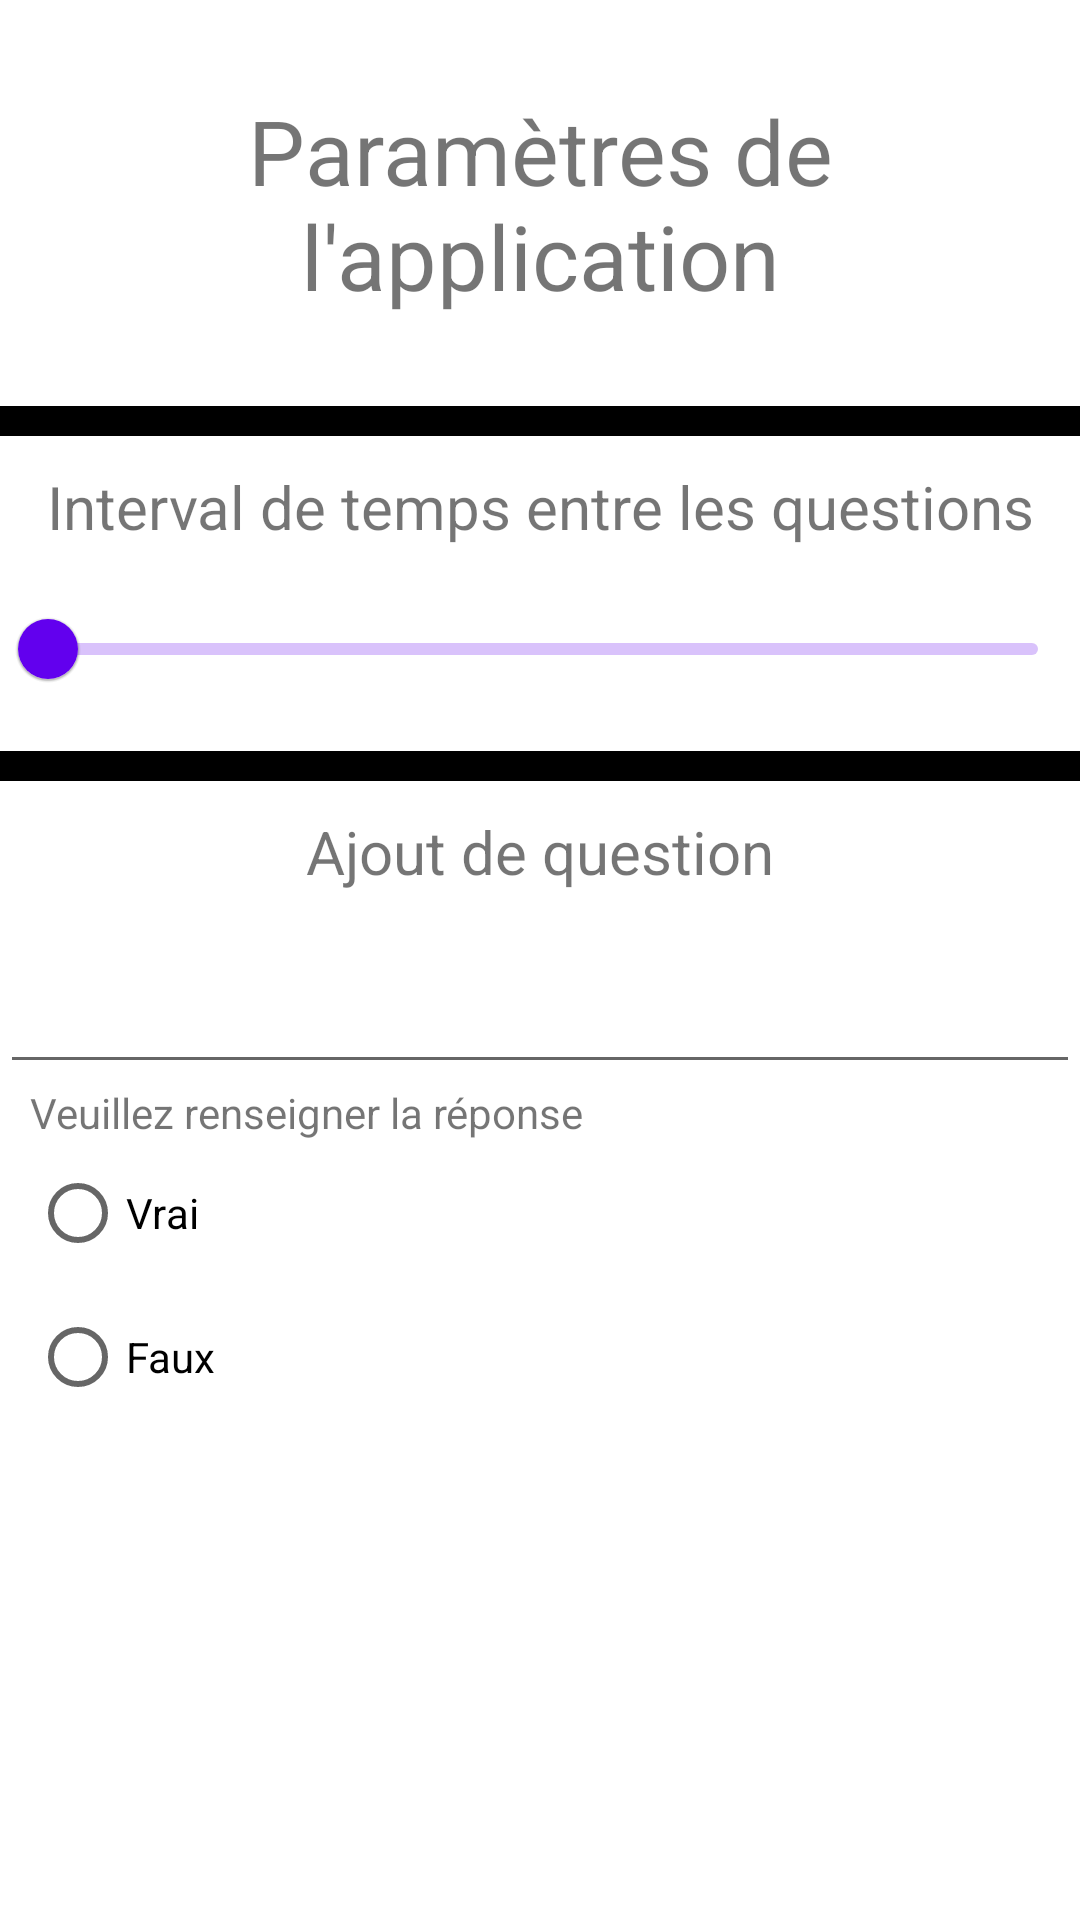

Reconstruct the res/layout file that produces this screen, plus the resources it refers to.
<!-- AndroidManifest.xml: application theme Theme.TheQuiz -->
<!-- res/layout/activity_setting.xml -->
<?xml version="1.0" encoding="utf-8"?>
<LinearLayout
    xmlns:android="http://schemas.android.com/apk/res/android"
    xmlns:tools="http://schemas.android.com/tools"
    android:layout_width="match_parent"
    android:layout_height="match_parent"
    tools:context=".Models.SettingActivity"
    android:orientation="vertical">
    <TextView
        android:layout_width="match_parent"
        android:layout_height="wrap_content"
        android:text="@string/setting_title"
        android:gravity="center"
        android:layout_margin="@dimen/main_margin"
        android:textSize="30sp"/>


    
    <LinearLayout
        android:layout_width="match_parent"
        android:layout_height="@dimen/marginTop"
        android:orientation="vertical">
        <TextView
            android:layout_width="match_parent"
            android:layout_height="match_parent"
            android:background="@color/black"/>
    </LinearLayout>
    


    <LinearLayout
        android:layout_width="match_parent"
        android:layout_height="wrap_content"
        android:orientation="vertical">

        <TextView
            android:layout_width="match_parent"
            android:layout_height="wrap_content"
            android:text="@string/setting_interval"
            android:gravity="center"
            android:layout_margin="@dimen/margin"
            android:textSize="20sp"/>

        <com.google.android.material.slider.Slider
            android:id="@+id/slider"
            android:layout_width="match_parent"
            android:layout_height="wrap_content"
            android:contentDescription="@string/setting_interval"
            android:value="2.0"
            android:valueFrom="2.0"
            android:valueTo="15.0" />
    </LinearLayout>
    <LinearLayout
        android:layout_width="match_parent"
        android:layout_height="match_parent"
        android:orientation="vertical"
        android:layout_marginTop="@dimen/marginTop">

        
        <LinearLayout
            android:layout_width="match_parent"
            android:layout_height="@dimen/marginTop"
            android:orientation="vertical">
            <TextView
                android:layout_width="match_parent"
                android:layout_height="match_parent"
                android:background="@color/black"/>
        </LinearLayout>
        


        <TextView
            android:layout_width="match_parent"
            android:layout_height="wrap_content"
            android:text="@string/setting_question_add"
            android:gravity="center"
            android:layout_marginTop="@dimen/marginTop"
            android:textSize="20sp"/>

        <com.google.android.material.textfield.TextInputLayout
            android:id="@+id/question_add_layout"
            android:layout_width="match_parent"
            android:layout_height="wrap_content"
            android:text="@string/setting_question_add_one"
            android:gravity="center"
            android:layout_margin="@dimen/marginTop"/>

        <com.google.android.material.textfield.TextInputEditText
            android:id="@+id/question_add_edit"
            android:layout_width="match_parent"
            android:layout_height="wrap_content"
            android:textAlignment="center"
            android:textSize="20sp"
            android:inputType="text"
            android:maxLines="1"
            />

        <TextView
            android:layout_width="match_parent"
            android:layout_height="wrap_content"
            android:text="@string/setting_question_add_anwser"
            android:layout_marginStart="@dimen/marginLeft">
        </TextView>

        <RadioGroup
            android:id="@+id/radioGroup"
            android:checkedButton="@+id/radio_button_1"
            android:layout_width="match_parent"
            android:layout_height="wrap_content"
            android:layout_marginStart="@dimen/marginLeft">
            <RadioButton
                android:id="@+id/rb_true"
                android:layout_width="match_parent"
                android:layout_height="match_parent"
                android:text="@string/rb_true"/>
            <RadioButton
                android:id="@+id/rb_false"
                android:layout_width="match_parent"
                android:layout_height="match_parent"
                android:text="@string/rb_false"/>
        </RadioGroup>

    </LinearLayout>
</LinearLayout>
<!-- resources referenced by this layout -->
<resources>
  <color name="black">#FF000000</color>
  <dimen name="main_margin">30dp</dimen>
  <dimen name="margin">10dp</dimen>
  <dimen name="marginLeft">10dp</dimen>
  <dimen name="marginTop">10dp</dimen>
  <string name="rb_false">Faux</string>
  <string name="rb_true">Vrai</string>
  <string name="setting_interval">Interval de temps entre les questions</string>
  <string name="setting_question_add">Ajout de question</string>
  <string name="setting_question_add_anwser">Veuillez renseigner la réponse</string>
  <string name="setting_question_add_one">Veuillez renseigner votre question</string>
  <string name="setting_title">Paramètres de l\'application</string>
  <style name="Theme.TheQuiz" parent="Theme.MaterialComponents.DayNight.DarkActionBar">
          
          <item name="colorPrimary">@color/purple_500</item>
          <item name="colorPrimaryVariant">@color/purple_700</item>
          <item name="colorOnPrimary">@color/white</item>
          
          <item name="colorSecondary">@color/teal_200</item>
          <item name="colorSecondaryVariant">@color/teal_700</item>
          <item name="colorOnSecondary">@color/black</item>
          
          <item name="android:statusBarColor">?attr/colorPrimaryVariant</item>
          
      </style>
  <color name="purple_500">#FF6200EE</color>
  <color name="purple_700">#FF3700B3</color>
  <color name="white">#FFFFFFFF</color>
  <color name="teal_200">#FF03DAC5</color>
  <color name="teal_700">#FF018786</color>
</resources>
